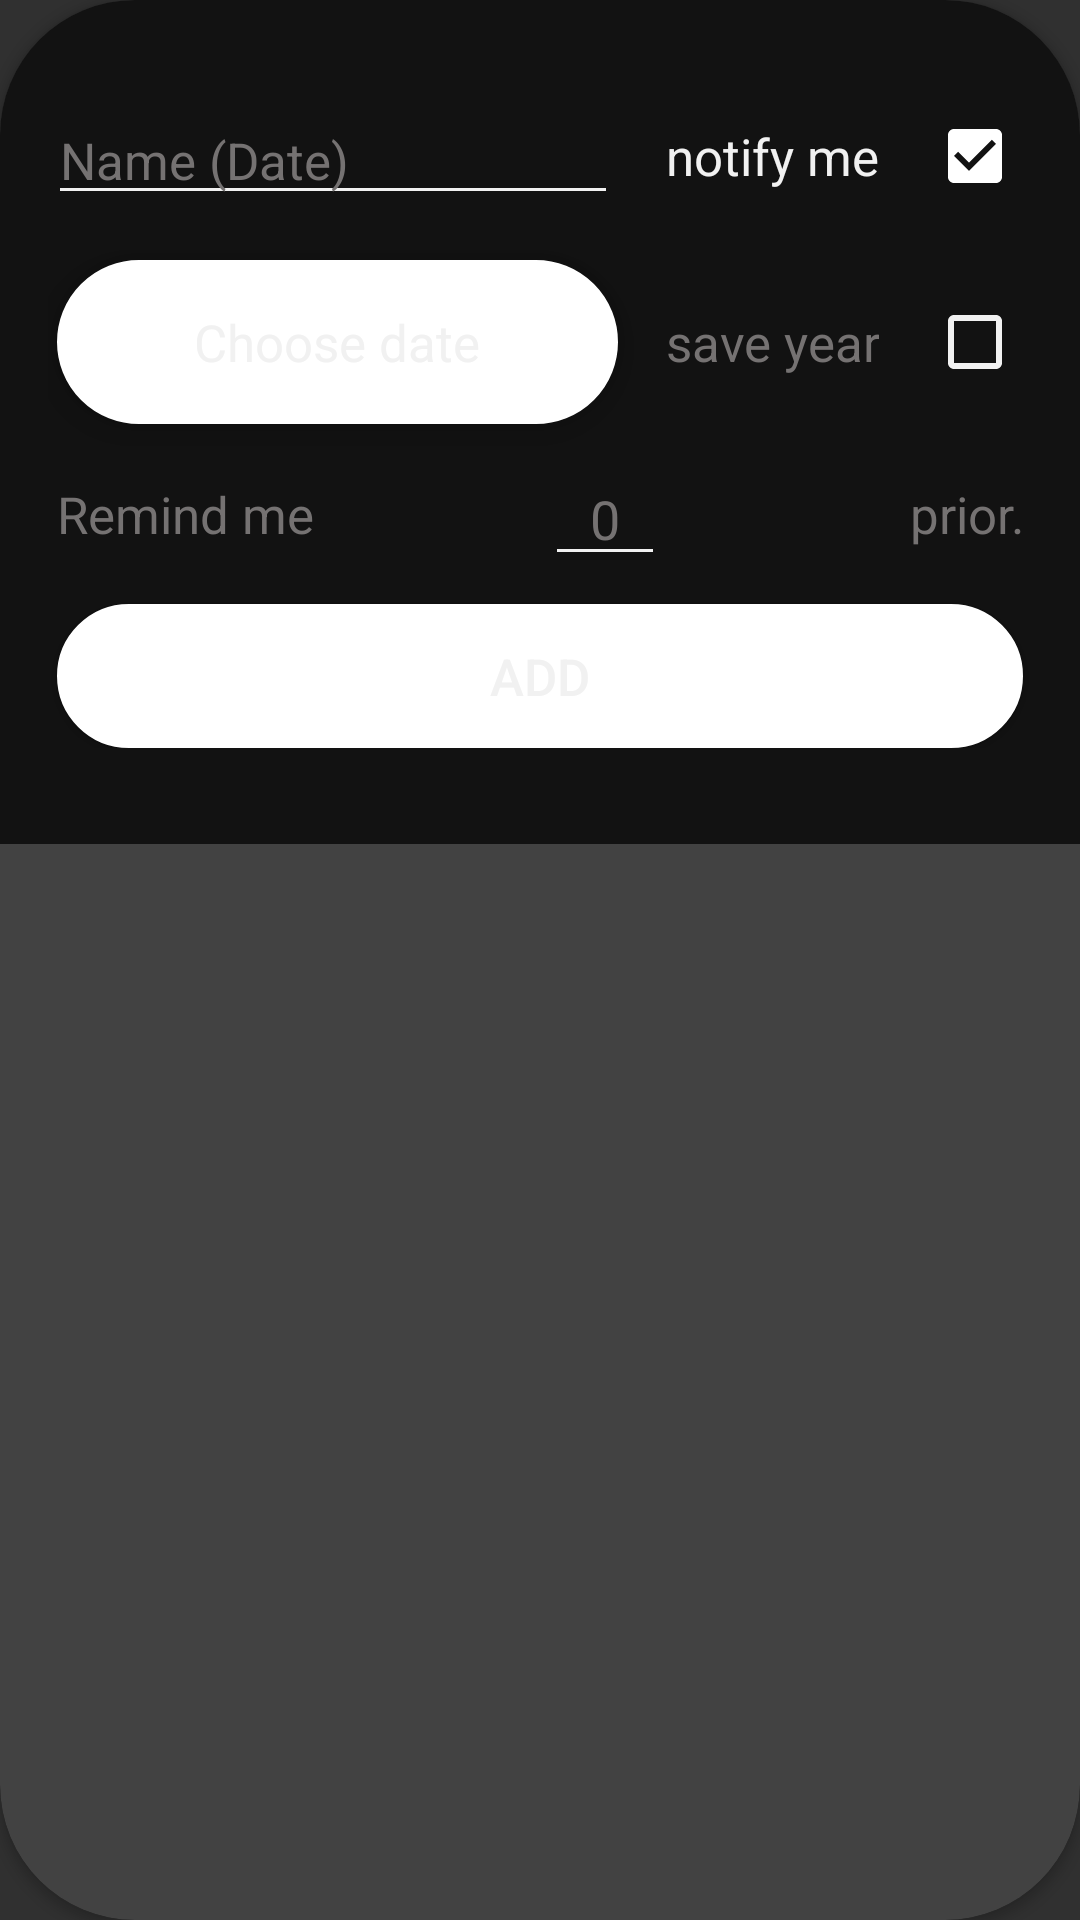

Reconstruct the res/layout file that produces this screen, plus the resources it refers to.
<!-- AndroidManifest.xml: application theme AppThemeDark -->
<!-- res/layout/dlg_add_birthday.xml -->
<?xml version="1.0" encoding="utf-8"?>
<androidx.cardview.widget.CardView xmlns:android="http://schemas.android.com/apk/res/android"
    xmlns:app="http://schemas.android.com/apk/res-auto"
    android:layout_width="match_parent"
    android:layout_height="wrap_content"
    app:cardCornerRadius="@dimen/cornerRadius45"
    app:cardUseCompatPadding="false">

    <androidx.constraintlayout.widget.ConstraintLayout
        android:layout_width="match_parent"
        android:layout_height="wrap_content"
        android:background="?attr/colorBackground"
        android:paddingStart="16dp"
        android:paddingTop="32dp"
        android:paddingEnd="16dp"
        android:paddingBottom="32dp">

        <androidx.appcompat.widget.AppCompatEditText
            android:id="@+id/etName"
            android:layout_width="0dp"
            android:layout_height="wrap_content"
            android:layout_marginEnd="16dp"
            android:hint="@string/birthdaysAddNameHint"
            android:inputType="textCapSentences"
            android:textColor="?attr/colorOnBackGround"
            android:textColorHint="?attr/colorHint"
            android:textSize="@dimen/font_size_medium"
            app:layout_constraintEnd_toStartOf="@+id/tvNotifyMe"
            app:layout_constraintStart_toStartOf="parent"
            app:layout_constraintTop_toTopOf="parent" />

        <androidx.appcompat.widget.AppCompatTextView
            android:id="@+id/tvNotifyMe"
            android:layout_width="wrap_content"
            android:layout_height="wrap_content"
            android:layout_marginEnd="16dp"
            android:text="@string/birthdaysNotify"
            android:textColor="?attr/colorOnBackGround"
            android:textSize="@dimen/font_size_medium"
            app:layout_constraintBottom_toBottomOf="@+id/etName"
            app:layout_constraintEnd_toStartOf="@+id/cbSaveBirthdayYear"
            app:layout_constraintTop_toTopOf="@+id/etName" />

        <androidx.appcompat.widget.AppCompatCheckBox
            android:id="@+id/cbNotifyMe"
            android:layout_width="wrap_content"
            android:layout_height="wrap_content"
            android:checked="true"
            app:layout_constraintBottom_toBottomOf="@+id/tvNotifyMe"
            app:layout_constraintEnd_toEndOf="@+id/cbSaveBirthdayYear"
            app:layout_constraintTop_toTopOf="@+id/tvNotifyMe" />

        <androidx.appcompat.widget.AppCompatTextView
            android:id="@+id/tvBirthdayDate"
            android:layout_width="0dp"
            android:layout_height="wrap_content"
            android:layout_marginStart="3dp"
            android:layout_marginTop="15dp"
            android:background="@drawable/dc_round_corner_accent"
            android:elevation="@dimen/btnElevation"
            android:gravity="center"
            android:paddingVertical="16dp"
            android:text="@string/birthdayChooseDate"
            android:textColor="?attr/colorOnBackGroundTask"
            android:textSize="@dimen/font_size_medium"
            app:layout_constraintEnd_toEndOf="@+id/etName"
            app:layout_constraintStart_toStartOf="@+id/etName"
            app:layout_constraintTop_toBottomOf="@+id/etName" />

        <androidx.appcompat.widget.AppCompatTextView
            android:id="@+id/tvSaveYear"
            android:layout_width="0dp"
            android:layout_height="wrap_content"
            android:gravity="end"
            android:text="@string/birthdaySaveYear"
            android:textColor="?attr/colorHint"
            android:textSize="@dimen/font_size_medium"
            app:layout_constraintBottom_toBottomOf="@+id/tvBirthdayDate"
            app:layout_constraintEnd_toEndOf="@+id/tvNotifyMe"
            app:layout_constraintStart_toEndOf="@+id/tvBirthdayDate"
            app:layout_constraintTop_toTopOf="@+id/tvBirthdayDate" />

        <androidx.appcompat.widget.AppCompatCheckBox
            android:id="@+id/cbSaveBirthdayYear"
            android:layout_width="wrap_content"
            android:layout_height="wrap_content"
            app:layout_constraintBottom_toBottomOf="@+id/tvSaveYear"
            app:layout_constraintEnd_toEndOf="@+id/btnConfirmBirthday"
            app:layout_constraintTop_toTopOf="@+id/tvSaveYear" />

        <androidx.appcompat.widget.AppCompatTextView
            android:id="@+id/tvRemindMe"
            android:layout_width="wrap_content"
            android:layout_height="wrap_content"
            android:layout_marginStart="3dp"
            android:text="@string/birthdayRemindMe"
            android:textColor="?attr/colorHint"
            android:textSize="@dimen/font_size_medium"
            app:layout_constraintBottom_toTopOf="@+id/btnConfirmBirthday"
            app:layout_constraintStart_toStartOf="parent"
            app:layout_constraintTop_toBottomOf="@+id/tvBirthdayDate" />

        <androidx.appcompat.widget.AppCompatEditText
            android:id="@+id/etDaysToRemind"
            android:layout_width="wrap_content"
            android:layout_height="wrap_content"
            android:width="40dp"
            android:gravity="center"
            android:inputType="number"
            android:maxLength="2"
            android:text="@string/generalZero"
            android:textColor="?attr/colorHint"
            android:textColorHint="?attr/colorHint"
            app:layout_constraintBottom_toBottomOf="@+id/tvRemindMe"
            app:layout_constraintEnd_toStartOf="@+id/tvDaysPrior"
            app:layout_constraintStart_toEndOf="@+id/tvRemindMe"
            app:layout_constraintTop_toTopOf="@+id/tvRemindMe" />

        <androidx.appcompat.widget.AppCompatTextView
            android:id="@+id/tvDaysPrior"
            android:layout_width="0dp"
            android:layout_height="wrap_content"
            android:layout_marginEnd="3dp"
            android:gravity="end"
            android:text="@string/birthdaysDaysPrior"
            android:textColor="?attr/colorHint"
            android:textSize="@dimen/font_size_medium"
            app:layout_constraintBottom_toBottomOf="@+id/etDaysToRemind"
            app:layout_constraintEnd_toEndOf="parent"
            app:layout_constraintTop_toTopOf="@+id/etDaysToRemind" />

        <Button
            android:id="@+id/btnConfirmBirthday"
            android:layout_width="match_parent"
            android:layout_height="wrap_content"
            android:layout_marginHorizontal="3dp"
            android:layout_marginTop="60dp"
            android:background="@drawable/dc_round_corner_accent"
            android:elevation="@dimen/btnElevation"
            android:text="@string/birthdayDialogAdd"
            android:textColor="?attr/colorOnBackGroundTask"
            android:textSize="@dimen/font_size_medium"
            app:layout_constraintBottom_toBottomOf="parent"
            app:layout_constraintEnd_toEndOf="parent"
            app:layout_constraintHorizontal_bias="0.842"
            app:layout_constraintStart_toStartOf="parent"
            app:layout_constraintTop_toBottomOf="@+id/tvBirthdayDate" />

    </androidx.constraintlayout.widget.ConstraintLayout>

</androidx.cardview.widget.CardView>
<!-- resources referenced by this layout -->
<resources>
  <dimen name="btnElevation">8dp</dimen>
  <dimen name="cornerRadius45">45dp</dimen>
  <dimen name="font_size_medium">17sp</dimen>
  <!-- drawable dc_round_corner_accent (drawable) -->
  <?xml version="1.0" encoding="utf-8"?>
  <shape xmlns:android="http://schemas.android.com/apk/res/android">
      <solid android:color="?attr/colorRoundAccentBorder" />
      <padding
          android:bottom="1dp"
          android:left="1dp"
          android:right="1dp"
          android:top="1dp" />
      <corners android:radius="@dimen/cornerRadius45" />
      <stroke
          android:width="2dip"
          android:color="?attr/colorRoundAccentBorder" />
  </shape>
  <string name="birthdayChooseDate">Choose date</string>
  <string name="birthdayDialogAdd">Add</string>
  <string name="birthdayRemindMe">Remind me</string>
  <string name="birthdaySaveYear">save year</string>
  <string name="birthdaysAddNameHint">Name (Date)</string>
  <string name="birthdaysDaysPrior">" prior."</string>
  <string name="birthdaysNotify">notify me</string>
  <string name="generalZero" translatable="false">0</string>
  <style name="MyDatePickerDialogTheme" parent="android:Theme.Material.Dialog">
          <item name="android:datePickerStyle">@style/MyDatePickerStyle</item>
      </style>
  <style name="MyTimePickerDialogTheme" parent="android:Theme.Material.Dialog">
          <item name="android:timePickerStyle">@style/MyTimePickerStyle</item>
      </style>
  <style name="MyDatePickerStyle" parent="android:Widget.Material.DatePicker">
          <item name="android:headerBackground">?attr/colorNotePurple</item>
          <item name="android:windowIsFloating">true</item>
          <item name="colorBackgroundFloating">?attr/colorAccent</item>
          <item name="android:dayOfWeekBackground">?attr/colorAccent</item>
          <item name="android:dayOfWeekTextAppearance">?attr/colorAccent</item>
          <item name="background">?attr/colorBackground</item>
      </style>
  <style name="MyTimePickerStyle" parent="android:Widget.Material.TimePicker">
          <item name="android:headerBackground">?attr/colorAccent</item>
          <item name="android:numbersSelectorColor">?attr/colorAccent</item>
      </style>
</resources>
